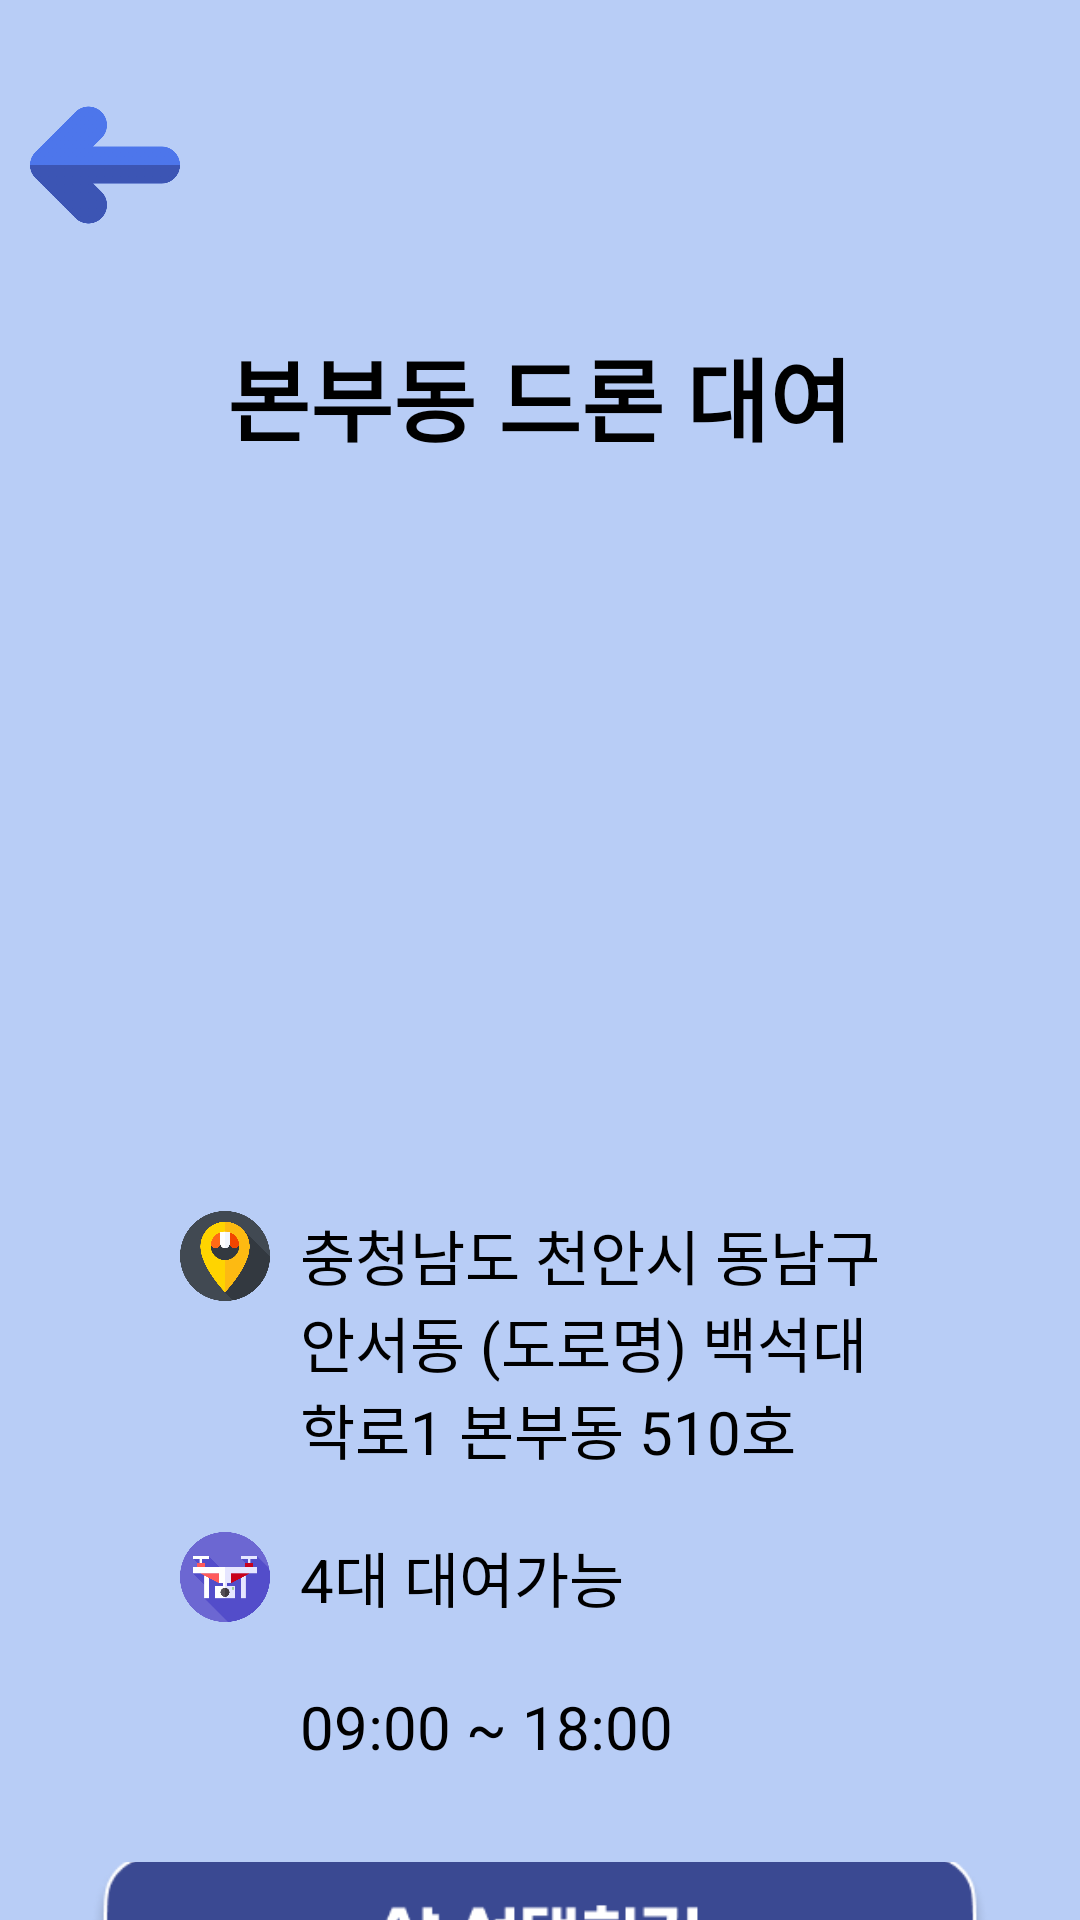

Android layout source for this screen:
<!-- AndroidManifest.xml: application theme Theme.Mod_kotlin_project -->
<!-- res/layout/activity_shop_info.xml -->
<?xml version="1.0" encoding="utf-8"?>
<LinearLayout xmlns:android="http://schemas.android.com/apk/res/android"
    xmlns:tools="http://schemas.android.com/tools"
    android:layout_width="match_parent"
    android:layout_height="match_parent"
    android:background="@color/background"
    android:orientation="vertical"
    tools:context=".ShopInfo">

    <ImageButton
        android:id="@+id/backBtn"
        android:layout_width="50dp"
        android:layout_height="50dp"
        android:layout_marginStart="10dp"
        android:layout_marginTop="30dp"
        android:background="#B8CDF6"
        android:scaleType="centerCrop"
        android:src="@drawable/back" />

    <TextView
        android:id="@+id/shopName"
        android:layout_width="wrap_content"
        android:layout_height="wrap_content"
        android:layout_gravity="center"
        android:layout_marginTop="30dp"
        android:text="본부동 드론 대여"
        android:textAlignment="center"
        android:textColor="@color/black"
        android:textSize="30sp"
        android:textStyle="bold" />

    <ImageView
        android:id="@+id/shopImage"
        android:layout_width="300dp"
        android:layout_height="200dp"
        android:layout_gravity="center"
        android:layout_marginTop="30dp"
        android:background="@drawable/bonbu"
        android:scaleType="centerCrop" />

    <LinearLayout
        android:layout_width="wrap_content"
        android:layout_height="wrap_content"
        android:layout_gravity="center"
        android:layout_marginTop="20dp">

        <ImageView
            android:layout_width="30dp"
            android:layout_height="30dp"
            android:layout_marginEnd="10dp"
            android:scaleType="centerCrop"
            android:src="@drawable/location" />

        <TextView
            android:id="@+id/shopAddress"
            android:layout_width="200dp"
            android:layout_height="wrap_content"
            android:layout_gravity="center"
            android:text="@string/bonbu_address"
            android:textColor="@color/black"
            android:textSize="20sp" />

    </LinearLayout>

    <LinearLayout
        android:layout_width="wrap_content"
        android:layout_height="wrap_content"
        android:layout_gravity="center"
        android:layout_marginTop="20dp">

        <ImageView
            android:layout_width="30dp"
            android:layout_height="30dp"
            android:layout_marginEnd="10dp"
            android:scaleType="centerCrop"
            android:src="@drawable/drone" />

        <TextView
            android:id="@+id/shopDrone"
            android:layout_width="200dp"
            android:layout_height="wrap_content"
            android:layout_gravity="center"
            android:text="4대 대여가능"
            android:textColor="@color/black"
            android:textSize="20sp" />

    </LinearLayout>

    <LinearLayout
        android:layout_width="wrap_content"
        android:layout_height="wrap_content"
        android:layout_gravity="center"
        android:layout_marginTop="20dp">

        <ImageView
            android:layout_width="30dp"
            android:layout_height="30dp"
            android:layout_marginEnd="10dp"
            android:scaleType="centerCrop"
            android:src="@drawable/time" />

        <TextView
            android:id="@+id/shopTime"
            android:layout_width="200dp"
            android:layout_height="wrap_content"
            android:layout_gravity="center"
            android:text="09:00 ~ 18:00"
            android:textColor="@color/black"
            android:textSize="20sp" />

    </LinearLayout>

    <ImageButton
        android:id="@+id/shopSelectBtn"
        android:layout_width="300dp"
        android:layout_height="60dp"
        android:layout_gravity="center"
        android:layout_marginTop="30dp"
        android:background="#B8CDF6"
        android:scaleType="centerCrop"
        android:src="@drawable/shopselect" />

</LinearLayout>
<!-- resources referenced by this layout -->
<resources>
  <color name="background">#B8CDF6</color>
  <color name="black">#FF000000</color>
  <!-- drawable back: png bitmap (drawable, 15860 bytes) -->
  <!-- drawable drone: png bitmap (drawable, 19882 bytes) -->
  <!-- drawable location: png bitmap (drawable, 24882 bytes) -->
  <!-- drawable shopselect: png bitmap (drawable, 11179 bytes) -->
  <string name="bonbu_address">충청남도 천안시 동남구 안서동 (도로명) 백석대학로1 본부동 510호</string>
  <style name="Theme.Mod_kotlin_project" parent="Theme.AppCompat.Light.NoActionBar">
          <item name="colorControlNormal">@color/black</item> 
          <item name="android:homeAsUpIndicator">@drawable/ic_back</item>
          
          <item name="colorPrimary">@color/purple_500</item>
          <item name="colorPrimaryVariant">@color/purple_700</item>
          <item name="colorOnPrimary">@color/white</item>
          
          <item name="colorSecondary">@color/teal_200</item>
          <item name="colorSecondaryVariant">@color/teal_700</item>
          <item name="colorOnSecondary">@color/black</item>
          
          <item name="android:statusBarColor" tools:targetApi="l">?attr/colorPrimaryVariant</item>
          
          <item name="windowNoTitle">true</item>
      </style>
  <!-- drawable ic_back (drawable) -->
  <vector android:alpha="0.89" android:height="24dp"
      android:tint="#070707" android:viewportHeight="24"
      android:viewportWidth="24" android:width="24dp" xmlns:android="http://schemas.android.com/apk/res/android">
      <path android:fillColor="@android:color/white" android:pathData="M15.41,7.41L14,6l-6,6 6,6 1.41,-1.41L10.83,12z"/>
  </vector>
  <color name="purple_500">#FF6200EE</color>
  <color name="purple_700">#FF3700B3</color>
  <color name="white">#FFFFFFFF</color>
  <color name="teal_200">#FF03DAC5</color>
  <color name="teal_700">#FF018786</color>
</resources>
